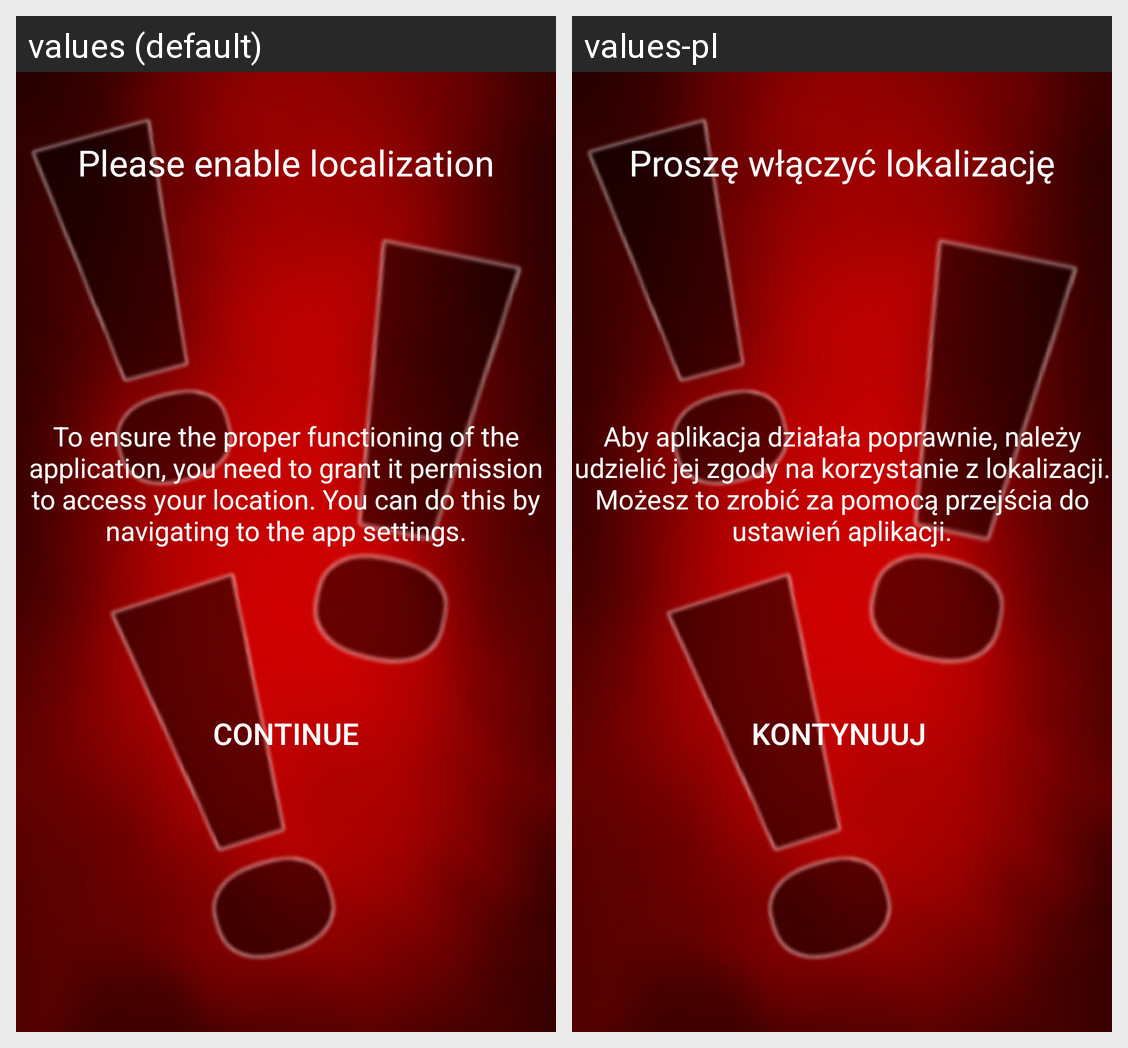

Strings drawn on this Android screen and how each of the app's shown locales translates them:
Android screen res/layout/activity_enable_localization.xml rendered under 2 locales, left to right: values (default), values-pl. Device: Nexus 5 (rendered at 1080×1920; each locale shown at half size, 540×960, under a caption strip naming it); theme Theme.NoBar.
Strings drawn on this screen, with the default value and each locale's value (text and hints the layout hard-codes, and strings that could not be matched under every locale, appear in the picture but are not listed):

enable_localization
  values: Please enable localization
  values-pl: Proszę włączyć lokalizację

enable_localizaton_from_settings
  values: To ensure the proper functioning of the application, you need to grant it permission to access your location. You can do this by navigating to the app settings.
  values-pl: Aby aplikacja działała poprawnie, należy udzielić jej zgody na korzystanie z lokalizacji. Możesz to zrobić za pomocą przejścia do ustawień aplikacji.

reconnect_localization
  values: Continue
  values-pl: Kontynuuj
